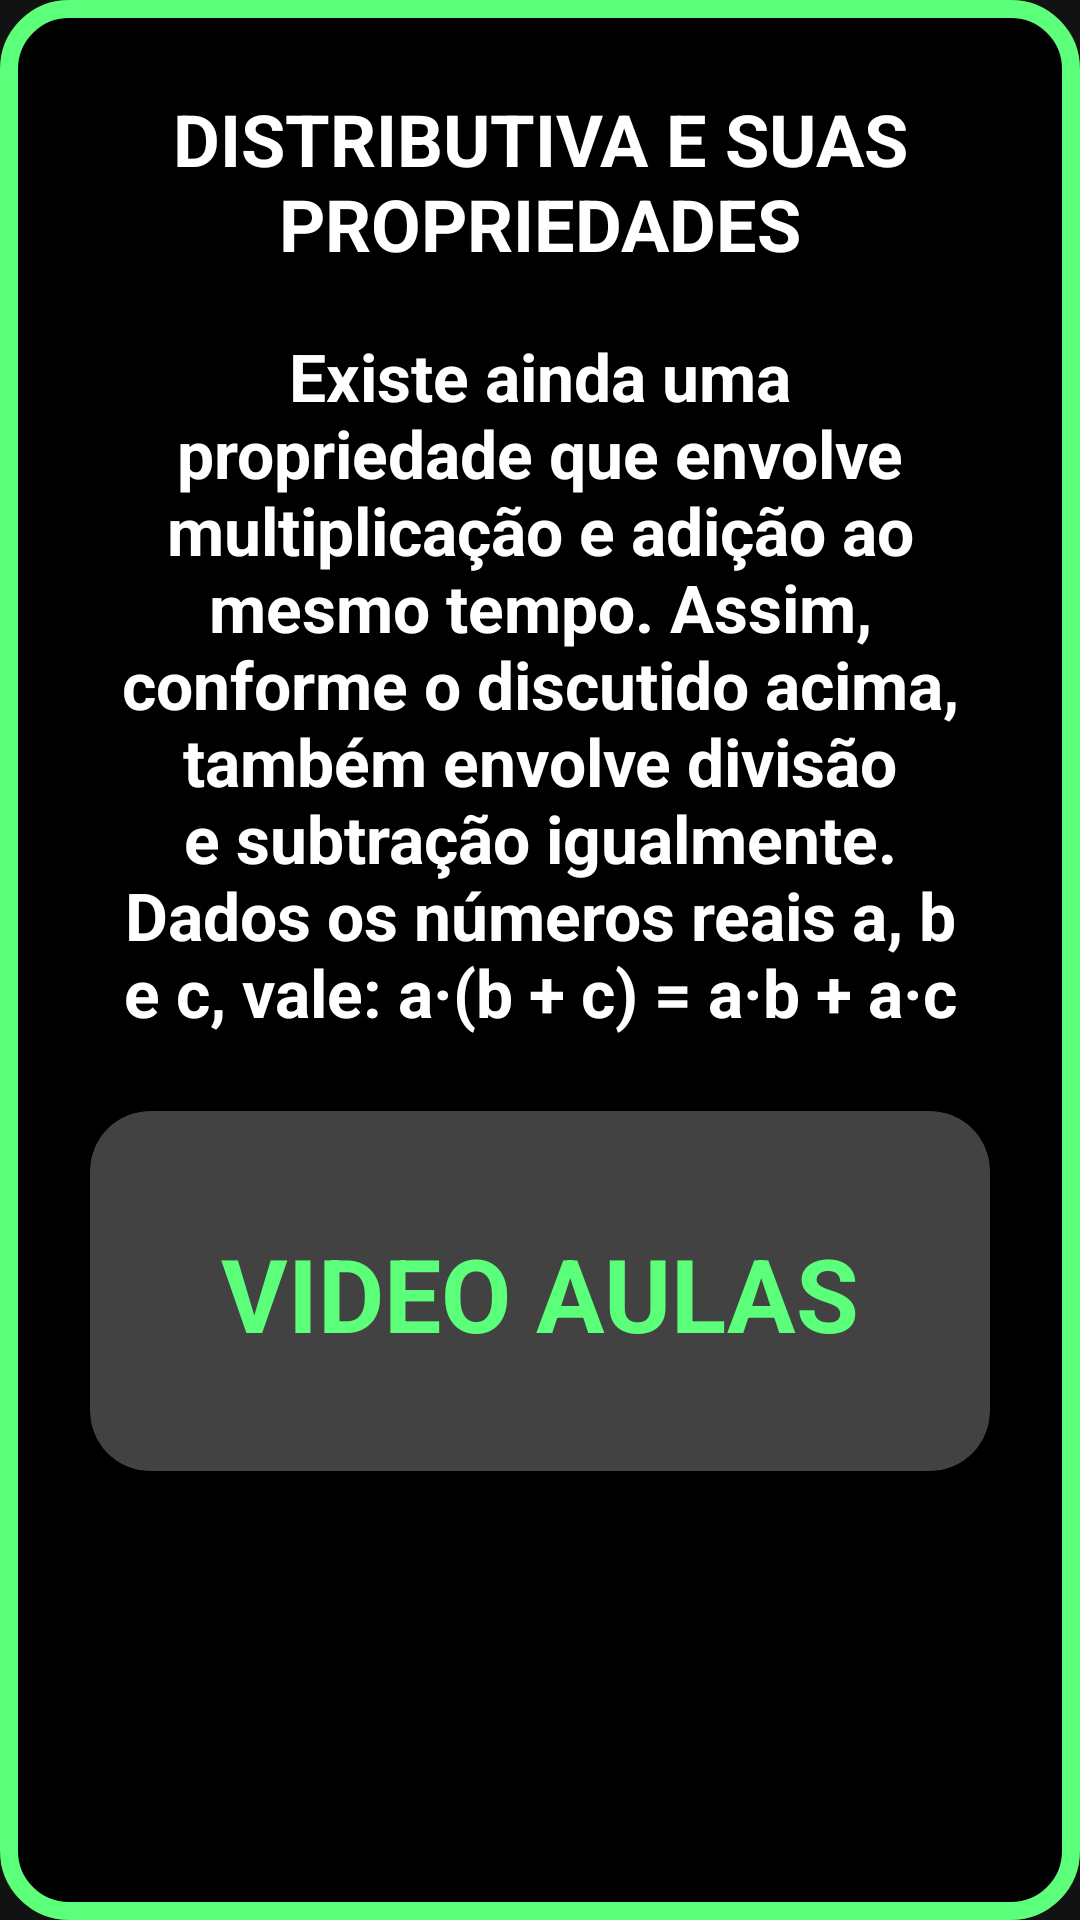

Write the Android layout XML for this screen, with the resource values it uses.
<!-- AndroidManifest.xml: application theme Theme.TrabalhoEmpreendedorismo -->
<!-- res/layout/fragment_distributiva.xml -->
<?xml version="1.0" encoding="utf-8"?>
<androidx.constraintlayout.widget.ConstraintLayout xmlns:android="http://schemas.android.com/apk/res/android"
    xmlns:tools="http://schemas.android.com/tools"
    android:layout_width="match_parent"
    android:layout_height="match_parent"
    xmlns:app="http://schemas.android.com/apk/res-auto"
    tools:context=".Fragments.CaculumFragments.DistributivaFragment">

    <LinearLayout
        android:layout_width="match_parent"
        android:layout_height="match_parent"

        android:background="@drawable/shape_container_components"

        android:orientation="vertical"

        android:padding="20sp"

        >

        <androidx.core.widget.NestedScrollView
            android:layout_width="match_parent"
            android:layout_height="match_parent">




            <LinearLayout
                android:layout_width="match_parent"
                android:layout_height="match_parent"

                android:orientation="vertical"

                app:layout_constraintStart_toStartOf="parent"
                app:layout_constraintEnd_toEndOf="parent"
                app:layout_constraintTop_toTopOf="parent"
                app:layout_constraintBottom_toBottomOf="parent"

                android:padding="10dp"

                >

                <TextView
                    android:id="@+id/text_titulo"
                    android:layout_width="match_parent"
                    android:layout_height="wrap_content"
                    android:text="@string/distributiva_e_suas_propriedades"
                    android:textSize="24sp"
                    android:textStyle="bold"
                    android:textColor="@color/white"

                    android:gravity="center"

                    />

                <TextView
                    android:id="@+id/text_0"
                    android:layout_width="match_parent"
                    android:layout_height="wrap_content"

                    android:layout_marginTop="10sp"

                    android:textSize="22sp"
                    android:textStyle="bold"
                    android:textColor="@color/white"

                    android:gravity="center"
                    android:padding="10sp"

                    android:text="@string/existe_ainda_uma_propriedade_que_envolve_multiplica_o_e_adi_o_ao_mesmo_tempo_assim_conforme_o_discutido_acima_tamb_m_envolve_divis_o_e_subtra_o_igualmente_dados_os_n_meros_reais_a_b_e_c_vale_a_b_c_a_b_a_c"
                    />

                <androidx.cardview.widget.CardView

                    android:id="@+id/bt_videoDistributiva"

                    android:layout_width="match_parent"
                    android:layout_height="120dp"

                    android:background="@drawable/shape_container_components"

                    app:cardCornerRadius="20dp"
                    app:cardElevation="0dp"

                    android:layout_marginTop="15dp"
                    android:padding="10dp"

                    >

                    <TextView
                        android:layout_width="match_parent"
                        android:layout_height="wrap_content"

                        android:text="VIDEO AULAS"
                        android:textColor="@color/lime"
                        android:textStyle="bold"
                        android:textSize="34sp"

                        android:gravity="center"

                        android:padding="20dp"

                        android:layout_marginTop="18dp"

                        />

                </androidx.cardview.widget.CardView>


            </LinearLayout>

        </androidx.core.widget.NestedScrollView>

    </LinearLayout>



</androidx.constraintlayout.widget.ConstraintLayout>
<!-- resources referenced by this layout -->
<resources>
  <color name="lime">#5CFF7A</color>
  <color name="white">#FFFFFFFF</color>
  <!-- drawable shape_container_components (drawable) -->
  <?xml version="1.0" encoding="utf-8"?>
  <shape xmlns:android="http://schemas.android.com/apk/res/android">
   <solid android:color="@color/black"/>
      <corners android:radius="20dp" />
      <stroke android:color="@color/lime" android:width="6dp"/>
  </shape>
  <string name="distributiva_e_suas_propriedades">DISTRIBUTIVA E SUAS PROPRIEDADES</string>
  <string name="existe_ainda_uma_propriedade_que_envolve_multiplica_o_e_adi_o_ao_mesmo_tempo_assim_conforme_o_discutido_acima_tamb_m_envolve_divis_o_e_subtra_o_igualmente_dados_os_n_meros_reais_a_b_e_c_vale_a_b_c_a_b_a_c">Existe ainda uma propriedade que envolve multiplicação e adição ao mesmo tempo. Assim, conforme o discutido acima, também envolve divisão e subtração igualmente. Dados os números reais a, b e c, vale: a·(b + c) = a·b + a·c</string>
  <style name="Theme.TrabalhoEmpreendedorismo" parent="Theme.MaterialComponents.NoActionBar">
          
          <item name="colorPrimary">@color/purple_500</item>
          <item name="colorPrimaryVariant">@color/purple_700</item>
          <item name="colorOnPrimary">@color/white</item>
          
          <item name="colorSecondary">@color/teal_200</item>
          <item name="colorSecondaryVariant">@color/teal_700</item>
          <item name="colorOnSecondary">@color/black</item>
          
          <item name="android:statusBarColor" tools:targetApi="l">@color/black</item>
          
      </style>
  <color name="black">#FF000000</color>
  <color name="purple_500">#FF6200EE</color>
  <color name="purple_700">#FF3700B3</color>
  <color name="teal_200">#FF03DAC5</color>
  <color name="teal_700">#FF018786</color>
</resources>
